Run: headless pygame with SDL's dummy video driver; simulated clock (each Clock.tick advances the game by its frame time, no real sleeping); random seed 0; keys injected as events and as key.get_pressed() state; no mouse input.
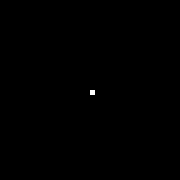
Frame 1 of 4 · flips 1–60 · no input
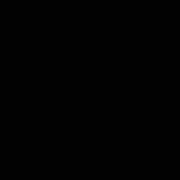
Frame 2 of 4 · flips 61–180 · tapped SPACE, RETURN · held RIGHT (→), D
Frame 3 of 4 · flips 181–300 · held DOWN (↓), S · screen unchanged from frame 2, image omitted
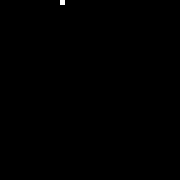
Frame 4 of 4 · flips 301–420 · held LEFT (←), A, UP (↑), W

The pygame program that drew these frames:

import pygame
import time

pygame.init()

window = pygame.display.set_mode((180, 180))

pygame.display.set_caption("Window")

gameLoop = True

black = (0, 0, 0)
white = (255, 255, 255)

clock = pygame.time.Clock()

x, y = 90, 90

p = 0
pMax = 20

save_stateR = y
save_stateF = y
save_state2 = y

xMAX = 180
xMIN = 0
yMAX = 180
yMIN = 0

activeX, activeY = 0, 0

while gameLoop:
    for event in pygame.event.get():
        if (event.type == pygame.QUIT):
            gameLoop = False

        if (event.type == pygame.KEYDOWN):

            if (event.key == pygame.K_RIGHT):
                activeX = 1

            if (event.key == pygame.K_LEFT):
                activeX = -1

            if (event.key == pygame.K_UP):
                activeY = 1





        if (event.type == pygame.KEYUP):

            if (event.key == pygame.K_RIGHT):
                activeX = 0

            if (event.key == pygame.K_LEFT):
                activeX = 0

            if (event.key == pygame.K_UP):
                activeY = 0

    window.fill(black)


    x += activeX
    if activeY == 1:
        y -=1
    if save_stateR > y:
        y -=1
        save_stateR -=1
    if  save_state2-11 == y:
        save_stateR = y
        y += 1
    if save_stateF < y:
        y +=1
        save_stateF +=1
    if save_state2+10 == y:
        save_stateF = y





    x = xMIN if x < xMIN else xMAX if x > xMAX else x

    y = yMIN if y < yMIN else yMAX if y > yMAX else y



    pygame.draw.rect(window, white, (x, y, 5, 5))
    clock.tick(120)

    pygame.display.flip()

pygame.quit()
